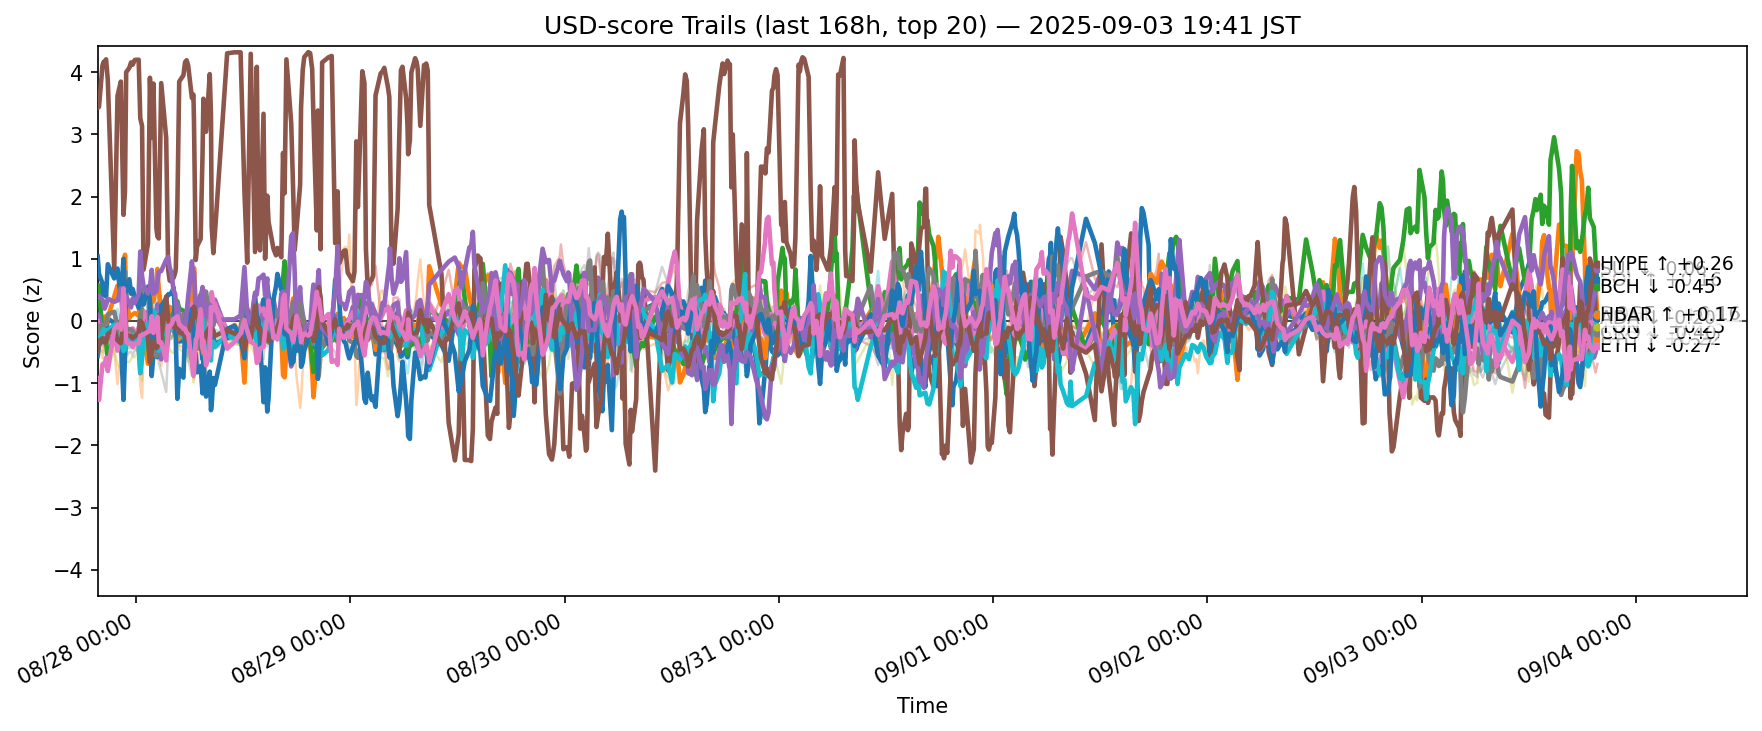

The table this chart was drawn from, first rows:
ts, side, symbol, score
2025-08-27 10:42:43.270344+00:00, usd, ADA, -0.5632
2025-08-27 10:42:43.270344+00:00, usd, AVAX, -0.4511
2025-08-27 10:42:43.270344+00:00, usd, BCH, 0.4903
2025-08-27 10:42:43.270344+00:00, usd, BNB, -0.03222
2025-08-27 10:42:43.270344+00:00, usd, BTC, 0.09588
2025-08-27 10:42:43.270344+00:00, usd, CRO, 3.425
2025-08-27 10:42:43.270344+00:00, usd, DOGE, -0.003919
2025-08-27 10:42:43.270344+00:00, usd, ETH, -0.2416
2025-08-27 10:42:43.270344+00:00, usd, HBAR, -0.3762
2025-08-27 10:42:43.270344+00:00, usd, HYPE, 1.037
2025-08-27 10:42:43.270344+00:00, usd, LINK, -0.3067
2025-08-27 10:42:43.270344+00:00, usd, LTC, -0.2937
2025-08-27 10:42:43.270344+00:00, usd, SHIB, -0.256
2025-08-27 10:42:43.270344+00:00, usd, SOL, 0.3859
2025-08-27 10:42:43.270344+00:00, usd, SUI, -0.4926
2025-08-27 10:42:43.270344+00:00, usd, TON, -0.9154
2025-08-27 10:42:43.270344+00:00, usd, TRX, -0.1534
2025-08-27 10:42:43.270344+00:00, usd, UNI, -0.8528
2025-08-27 10:42:43.270344+00:00, usd, XLM, -0.3628
2025-08-27 10:42:43.270344+00:00, usd, XRP, -0.188
2025-08-27 10:51:27.113541+00:00, usd, ADA, -0.3942
2025-08-27 10:51:27.113541+00:00, usd, AVAX, -0.3209
2025-08-27 10:51:27.113541+00:00, usd, BCH, 0.5725
2025-08-27 10:51:27.113541+00:00, usd, BNB, -0.07685
2025-08-27 10:51:27.113541+00:00, usd, BTC, 0.07014
2025-08-27 10:51:27.113541+00:00, usd, CRO, 3.443
2025-08-27 10:51:27.113541+00:00, usd, DOGE, -0.1941
2025-08-27 10:51:27.113541+00:00, usd, ETH, -0.07911
2025-08-27 10:51:27.113541+00:00, usd, HBAR, -0.3073
2025-08-27 10:51:27.113541+00:00, usd, HYPE, 0.7577
2025-08-27 10:51:27.113541+00:00, usd, LINK, -0.323
2025-08-27 10:51:27.113541+00:00, usd, LTC, 0.01785
2025-08-27 10:51:27.113541+00:00, usd, SHIB, -0.3012
2025-08-27 10:51:27.113541+00:00, usd, SOL, 0.3999
2025-08-27 10:51:27.113541+00:00, usd, SUI, -0.3211
2025-08-27 10:51:27.113541+00:00, usd, TON, -1.271
2025-08-27 10:51:27.113541+00:00, usd, TRX, -0.227
2025-08-27 10:51:27.113541+00:00, usd, UNI, -0.7906
2025-08-27 10:51:27.113541+00:00, usd, XLM, -0.4622
2025-08-27 10:51:27.113541+00:00, usd, XRP, -0.2474
2025-08-27 11:14:52.523147+00:00, usd, ADA, -0.3073
2025-08-27 11:14:52.523147+00:00, usd, AVAX, 0.007033
2025-08-27 11:14:52.523147+00:00, usd, BCH, -0.2306
2025-08-27 11:14:52.523147+00:00, usd, BNB, -0.2996
2025-08-27 11:14:52.523147+00:00, usd, BTC, -0.2089
2025-08-27 11:14:52.523147+00:00, usd, CRO, 4.104
2025-08-27 11:14:52.523147+00:00, usd, DOGE, -0.1531
2025-08-27 11:14:52.523147+00:00, usd, ETH, -0.1247
2025-08-27 11:14:52.523147+00:00, usd, HBAR, -0.1806
2025-08-27 11:14:52.523147+00:00, usd, HYPE, 0.6062
2025-08-27 11:14:52.523147+00:00, usd, LINK, -0.6015
2025-08-27 11:14:52.523147+00:00, usd, LTC, -0.1312
2025-08-27 11:14:52.523147+00:00, usd, SHIB, -0.2738
2025-08-27 11:14:52.523147+00:00, usd, SOL, 0.3411
2025-08-27 11:14:52.523147+00:00, usd, SUI, -0.2797
2025-08-27 11:14:52.523147+00:00, usd, TON, -0.6975
2025-08-27 11:14:52.523147+00:00, usd, TRX, -0.3966
2025-08-27 11:14:52.523147+00:00, usd, UNI, -0.424
2025-08-27 11:14:52.523147+00:00, usd, XLM, -0.5049
2025-08-27 11:14:52.523147+00:00, usd, XRP, -0.2991
... 12,400 more rows
